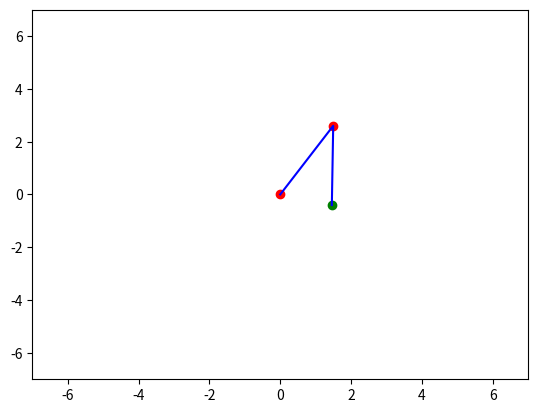

This chart was generated by the following Python code:
#!/usr/bin/env python3
# -*- coding: utf-8 -*-
"""
Created on May 28

[redacted]
------------------------------------

Devoir #3 d)
Follow a circular trajectory following x = 1.5*np.cos(0.5*(t**2)) 
									   y = 1.5*np.sin(0.5*(t**2))

"""

import numpy as np
import matplotlib.pyplot as plt


class TwolinkArm():
    def __init__(self, q=[0.25268, 2.6362], links=[3, 3], make_plot=True):
        self.make_plot = make_plot
        self.links = links
        self.q = q
        self.k = 1
        self.forward_kinematics()
        if self.make_plot:
            plt.figure()
            self.plot()
            self.print_state()

    def forward_kinematics(self):
    	# Compute first joint position
        self.j1 = np.array([self.links[0]*np.sin(self.q[0]), \
                            self.links[0]*np.cos(self.q[0])])
        
        # Compute end effector position 
        self.end_effector = np.array([self.links[0]*np.sin(self.q[0]) \
                               + self.links[1]*np.sin(self.q[0] + self.q[1]), \
                                 self.links[0]*np.cos(self.q[0]) \
                               + self.links[1]*np.cos(self.q[0] + self.q[1])])

    def move_to(self, goal_pos, goal_speed, dt):
        l1 = self.links[0]
        l2 = self.links[1]
        c1 = np.cos(self.q[0])
        s1 = np.sin(self.q[0])
        c12 = np.cos(self.q[0] + self.q[1])
        s12 = np.sin(self.q[0] + self.q[1])

        # Jacobian
        J = np.array([[ (l1*c1 + l2*c12),  (l2*c12) ], \
                      [ -(l1*s1 + l2*s12), -(l2*s12) ]])
        
        det_J = (l1*c1 + l2*c12)*-(l2*s12) - (l2*c12)*-(l1*s1 + l2*s12)
        
        # Detect singularities and inverse matrix
        assert not det_J == 0
        J_inv = np.linalg.inv(J)

        # Update robot position
        target = self.k*(goal_pos - self.end_effector)  + goal_speed
        q_prime = np.dot(J_inv, target)
        self.q = self.q + q_prime*dt
        self.forward_kinematics()
        
        # Update plot
        if self.make_plot:
            self.plot()
            self.print_state()

    def plot(self):
        plt.clf()
        plt.axis([-7, 7, -7, 7])
        plt.plot([0, self.j1[0], self.end_effector[0]], \
                 [0, self.j1[1], self.end_effector[1]], color='blue')
        plt.scatter([0, self.j1[0]], [0, self.j1[1]], color='red')
        plt.scatter(self.end_effector[0], self.end_effector[1], color='green')
        plt.draw()
        plt.pause(0.03)

    def print_state(self):
        print("q: " + str(self.q))
        print("r: " + str(self.end_effector))

    
arm = TwolinkArm()
dt = 0.05
end_time = 10.0
time = np.linspace(0, end_time, endpoint=False, num=int(end_time/dt))
for t in time:
    print("t: " + str(t))
    goal_pos = np.array([1.5*np.cos(0.5*(t**2)), 1.5*np.sin(0.5*(t**2))])
    goal_speed = np.array([-1.5*t*np.sin(t**2/2), 1.5*t*np.cos(t**2/2)])
    arm.move_to(goal_pos, goal_speed, dt)
